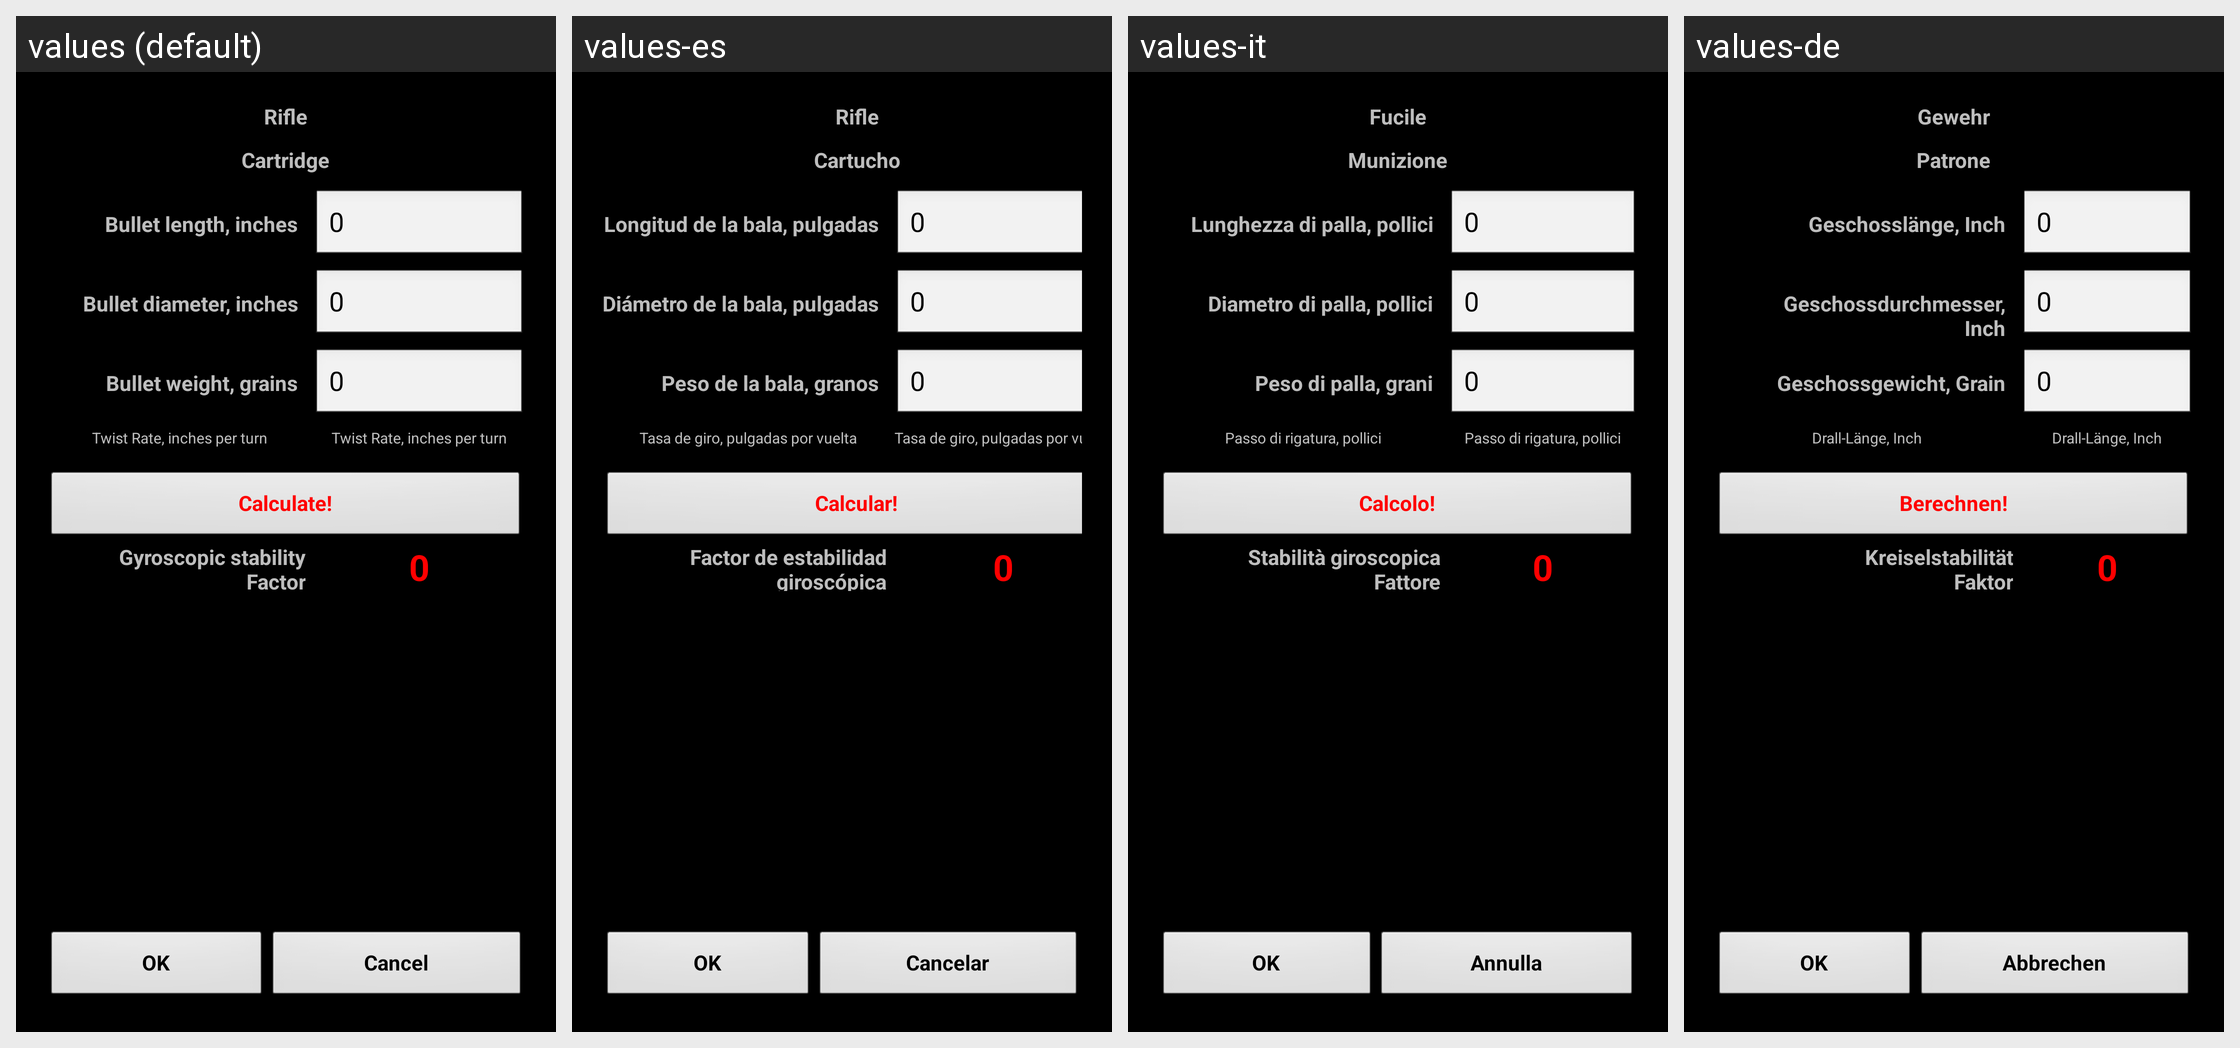

This grid shows one Android layout under several languages. Give, for every string resource on the screen, its name, the default text and each shown locale's text.
Android screen res/layout/sfcalc.xml rendered under 4 locales, left to right: values (default), values-es, values-it, values-de. Device: Nexus 5 (rendered at 1080×1920; each locale shown at half size, 540×960, under a caption strip naming it); theme MyTheme.
Other locales in the repository, not shown: values-ar, values-be, values-bg, values-bn, values-da, values-en-rGB, values-fa, values-fi, values-fr, values-hi, values-in, values-ja, values-ko, values-nb, values-nl, values-pl, values-pt, values-pt-rBR, values-pt-rPT, values-ru, values-sv, values-tg, values-tr, values-zh, values-zh-rCN, values-zh-rHK, values-zh-rSG, values-zh-rTW.
Strings drawn on this screen, with the default value and each locale's value (text and hints the layout hard-codes, and strings that could not be matched under every locale, appear in the picture but are not listed):

rifle_label
  values: Rifle
  values-es: Rifle
  values-it: Fucile
  values-de: Gewehr

cartridge_label
  values: Cartridge
  values-es: Cartucho
  values-it: Munizione
  values-de: Patrone

bullet_length_label
  values: Bullet length, inches
  values-es: Longitud de la bala, pulgadas
  values-it: Lunghezza di palla, pollici
  values-de: Geschosslänge, Inch

zero_text
  values: 0
  values-es: 0
  values-it: 0
  values-de: 0

bullet_diam_label
  values: Bullet diameter, inches
  values-es: Diámetro de la bala, pulgadas
  values-it: Diametro di palla, pollici
  values-de: Geschossdurchmesser,
      Inch

bullet_weight_label
  values: Bullet weight, grains
  values-es: Peso de la bala, granos
  values-it: Peso di palla, grani
  values-de: Geschossgewicht, Grain

twist_rate_label
  values: Twist Rate, inches per turn
  values-es: Tasa de giro, pulgadas por vuelta
  values-it: Passo di rigatura, pollici
  values-de: Drall-Länge, Inch

calc_label
  values: Calculate!
  values-es: Calcular!
  values-it: Calcolo!
  values-de: Berechnen!

drag_sf_label
  values: Gyroscopic stability
      Factor
  values-es: Factor de estabilidad
      giroscópica
  values-it: Stabilità giroscopica
      Fattore
  values-de: Kreiselstabilität
      Faktor

ok_label
  values: OK
  values-es: OK
  values-it: OK
  values-de: OK

cancel_label
  values: Cancel
  values-es: Cancelar
  values-it: Annulla
  values-de: Abbrechen
